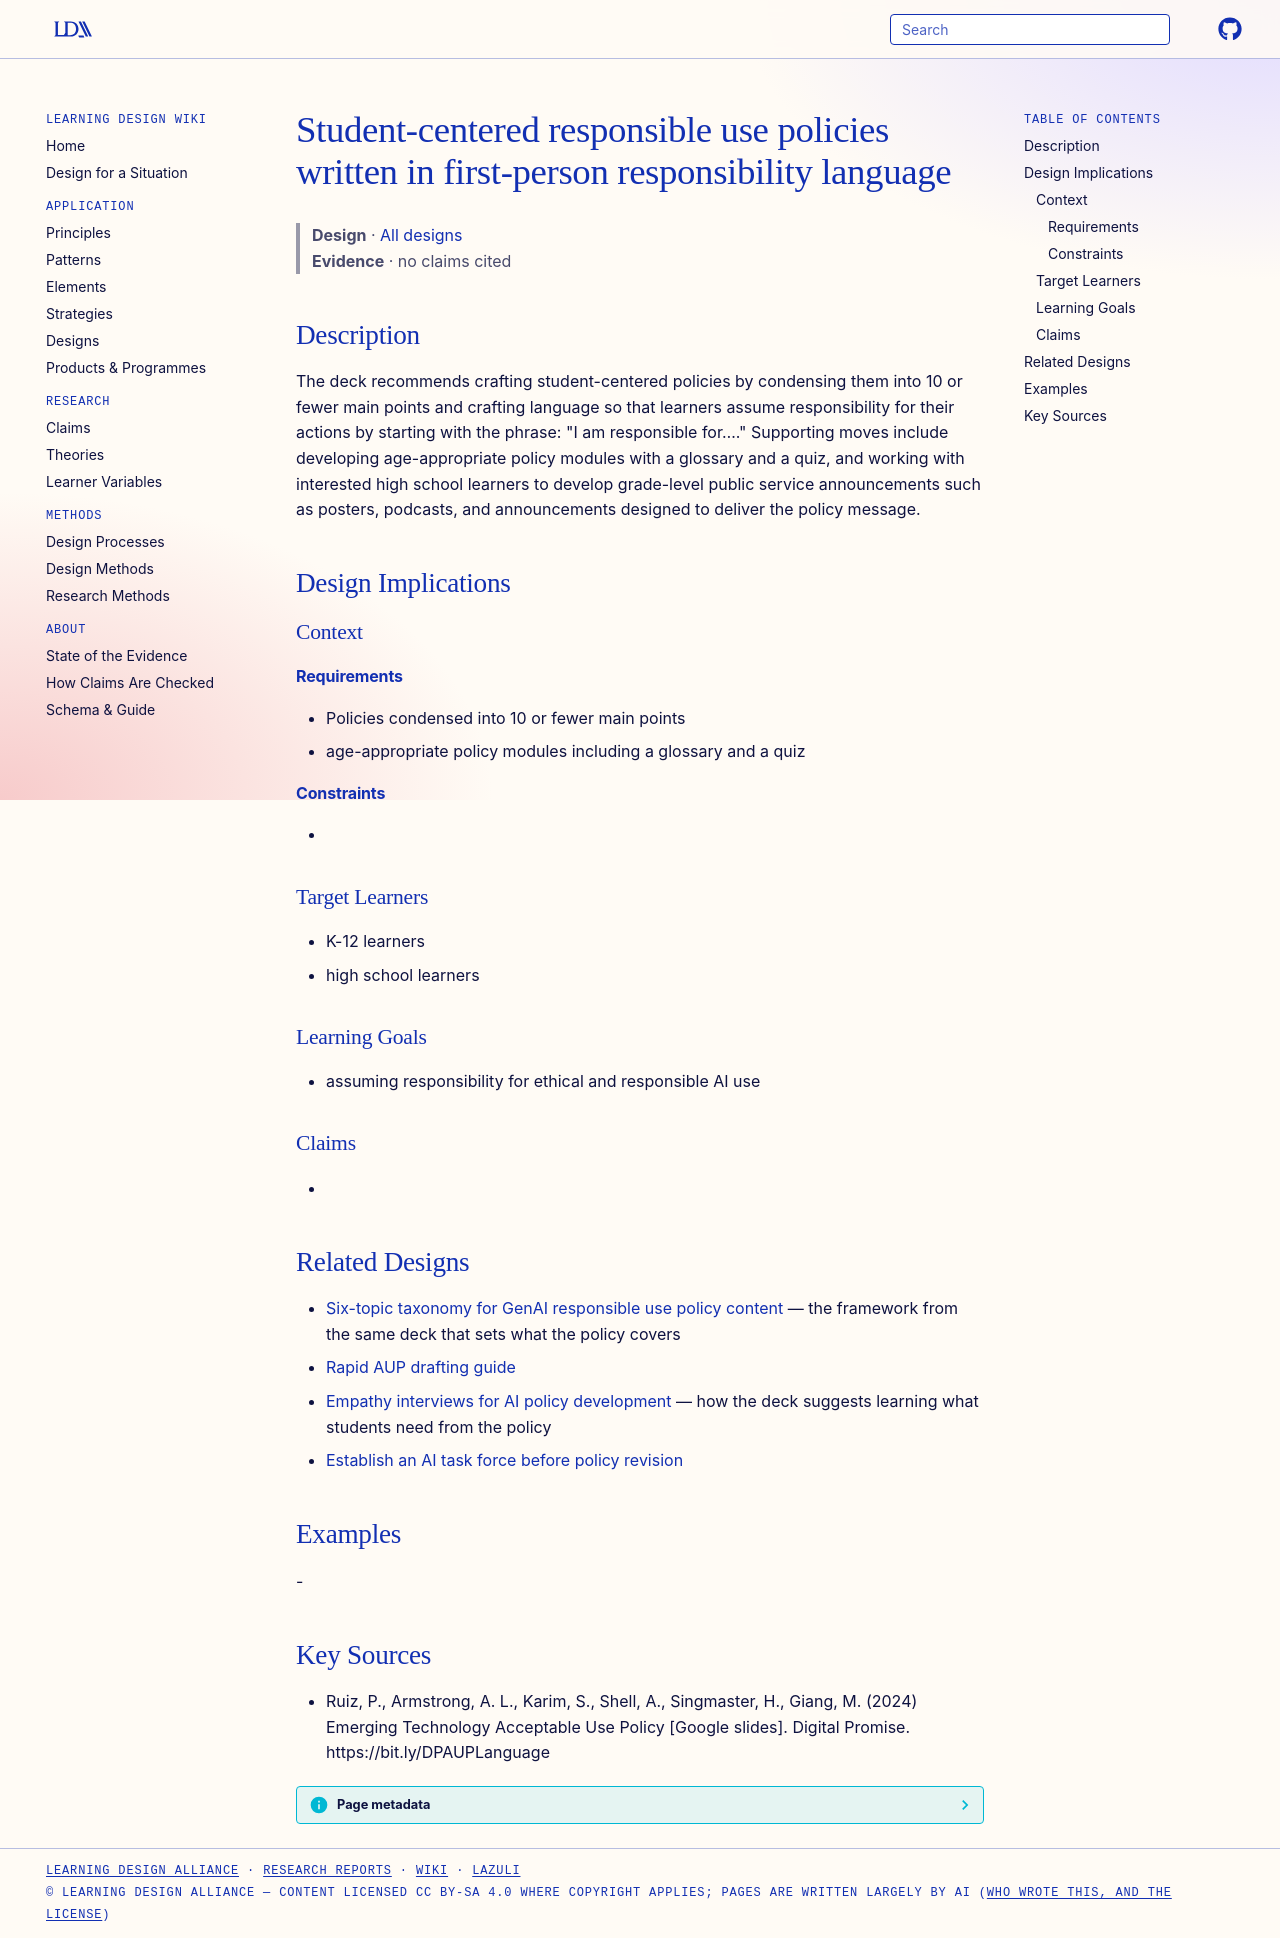

repository: Learning-Design-Alliance/learning-wiki · page: designs/student-centered-first-person-responsible-use-policy/index.html · generator: mkdocs

---
type: design
id: student-centered-first-person-responsible-use-policy
title: Student-centered responsible use policies written in first-person responsibility language
description: "The deck recommends crafting student-centered policies by condensing them into 10 or fewer main points and crafting language so that learners assume responsibility for their actions by starting with the phrase: \"I am..."
status: review
generated:
  by: "process:settle-candidates"
  at: 2026-10-09
sources:
  - id: ruiz-2024
    resource: "https://bit.ly/DPAUPLanguage"
    title: "Ruiz, P., Armstrong, A. L., Karim, S., Shell, A., Singmaster, H., Giang, M. (2024) Emerging Technology Acceptable Use Policy [Google slides]. Digital Promise. https://bit.ly/DPAUPLanguage"
    author: Ruiz, P., Armstrong, A. L., Karim, S., Shell, A., Singmaster, H., Giang, M
---

# Student-centered responsible use policies written in first-person responsibility language

> **Design** · [All designs](index.md)
> **Evidence** · no claims cited

## Description
The deck recommends crafting student-centered policies by condensing them into 10 or fewer main points and crafting language so that learners assume responsibility for their actions by starting with the phrase: "I am responsible for…." Supporting moves include developing age-appropriate policy modules with a glossary and a quiz, and working with interested high school learners to develop grade-level public service announcements such as posters, podcasts, and announcements designed to deliver the policy message.

## Design Implications

### Context
#### Requirements
- Policies condensed into 10 or fewer main points
- age-appropriate policy modules including a glossary and a quiz
#### Constraints
- 

### Target Learners
- K-12 learners
- high school learners

### Learning Goals
- assuming responsibility for ethical and responsible AI use

### Claims
- 

## Related Designs
- [Six-topic taxonomy for GenAI responsible use policy content](../products/six-topic-taxonomy-for-guiding-genai-responsible-use-policy-content.md) — the framework from the same deck that sets what the policy covers
- [Rapid AUP drafting guide](../elements/rapid-aup-drafting-guide-six-topics.md)
- [Empathy interviews for AI policy development](../strategies/empathy-interviews-for-ai-policy-development.md) — how the deck suggests learning what students need from the policy
- [Establish an AI task force before policy revision](../strategies/ai-task-force-before-policy-revision.md)

## Examples
-

## Key Sources
- Ruiz, P., Armstrong, A. L., Karim, S., Shell, A., Singmaster, H., Giang, M. (2024) Emerging Technology Acceptable Use Policy [Google slides]. Digital Promise. https://bit.ly/DPAUPLanguage
